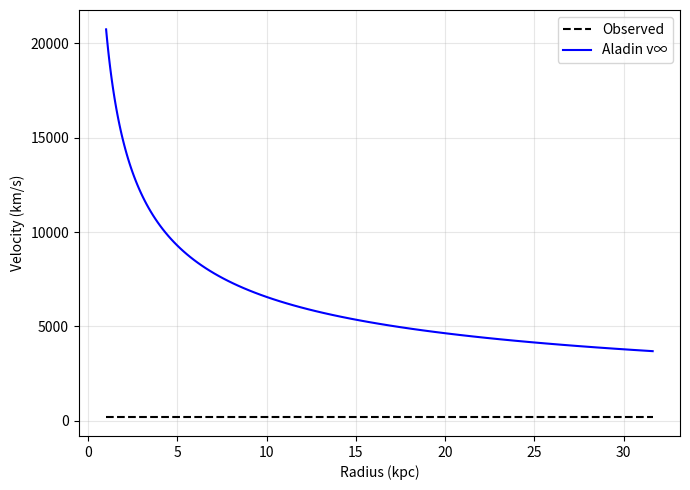

Write the Python code that produced this figure.
import numpy as np
import matplotlib.pyplot as plt

r = np.logspace(0, 1.5, 100)
v_obs = 220 * np.ones_like(r)
G = 4.3e-3
M = 1e11
a0 = 1.2e-10
g_N = G * M / r**2
v_aladin = np.sqrt(r * np.sqrt(g_N**2 + a0 * g_N))

plt.figure(figsize=(7,5))
plt.plot(r, v_obs, 'k--')
plt.plot(r, v_aladin, 'blue')
plt.xlabel('Radius (kpc)')
plt.ylabel('Velocity (km/s)')
plt.legend(['Observed', 'Aladin v∞'])
plt.grid(True, alpha=0.3)
plt.tight_layout()
plt.savefig('galaxy_rotation_aladin.png', dpi=300, bbox_inches='tight')
plt.close()
print("galaxy_rotation_aladin.png saved")
